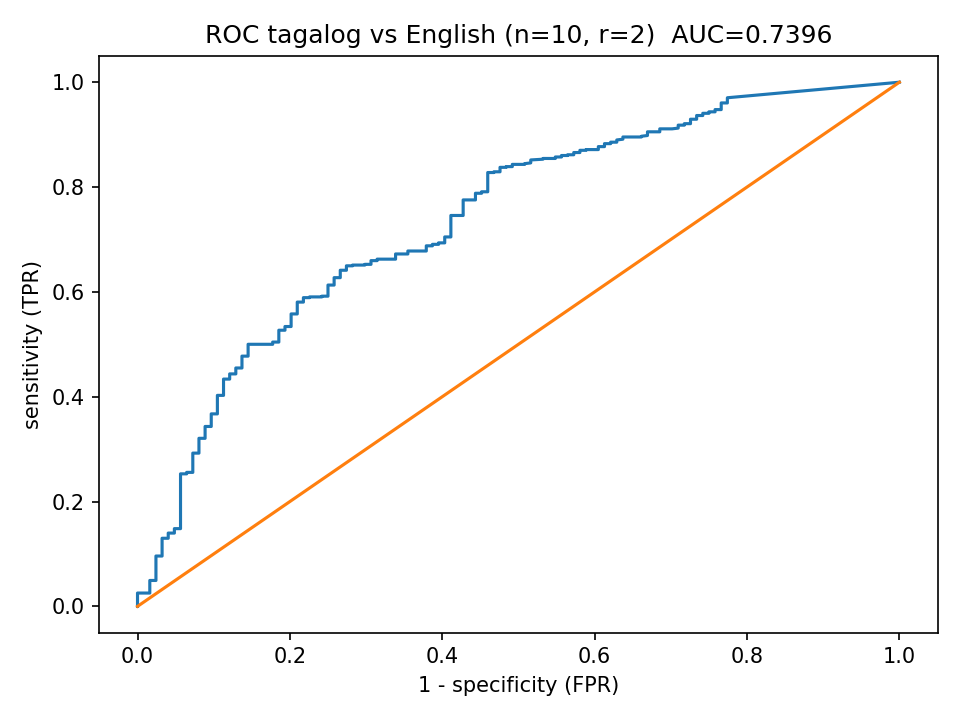

The data file committed next to this chart (first rows):
fpr, tpr
0.0, 0.0
0.0, 0.001412
0.0, 0.002825
0.0, 0.004237
0.0, 0.00565
0.0, 0.007062
0.0, 0.009887
0.0, 0.0113
0.0, 0.01271
0.0, 0.01412
0.0, 0.01554
0.0, 0.01695
0.0, 0.01836
0.0, 0.01977
0.0, 0.0226
0.0, 0.02401
0.0, 0.02542
0.008065, 0.02542
0.01613, 0.02542
0.01613, 0.02825
0.01613, 0.02966
0.01613, 0.03107
0.01613, 0.03249
0.01613, 0.0339
0.01613, 0.03531
0.01613, 0.03672
0.01613, 0.03814
0.01613, 0.03955
0.01613, 0.04096
0.01613, 0.04237
0.01613, 0.04379
0.01613, 0.04802
0.01613, 0.04944
0.02419, 0.04944
0.02419, 0.05085
0.02419, 0.05226
0.02419, 0.05508
0.02419, 0.0565
0.02419, 0.05791
0.02419, 0.05932
0.02419, 0.06073
0.02419, 0.06215
0.02419, 0.06356
0.02419, 0.06497
0.02419, 0.0678
0.02419, 0.06921
0.02419, 0.07062
0.02419, 0.07203
0.02419, 0.07345
0.02419, 0.07486
0.02419, 0.07627
0.02419, 0.07768
0.02419, 0.0791
0.02419, 0.08051
0.02419, 0.08192
0.02419, 0.08333
0.02419, 0.08475
0.02419, 0.08616
0.02419, 0.08757
0.02419, 0.08898
... 634 more rows
